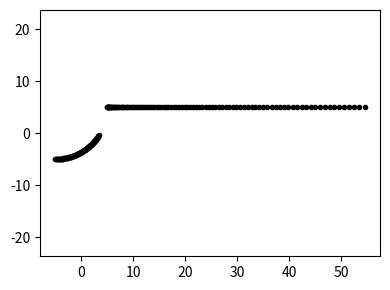

Python code for this plot:
import numpy as np
import matplotlib.pyplot as plt
import math


class Parameters:
    pass

class KinematicState:
    def __init__(self, pos = np.zeros(2), \
        long_speed = 0, long_acc = 0, yaw_angle = 0, yaw_rate = 0):
        self.pos = pos
        self.long_speed = long_speed
        self.long_acc = long_acc
        self.yaw_angle = yaw_angle
        self.yaw_rate = yaw_rate

class Trajectory:
    def __init__(self, simulation, initial_state = KinematicState()):
        # allocate and initialise numpy arrays for action variables
        self.long_acc = initial_state.long_acc \
            * np.ones(simulation.settings.n_time_steps)
        self.yaw_rate = initial_state.yaw_rate \
            * np.ones(simulation.settings.n_time_steps)
        # allocate numpy arrays for variables to be simulated
        self.pos = math.nan * np.ones((2, simulation.settings.n_time_steps))
        self.long_speed = math.nan * np.ones(simulation.settings.n_time_steps)
        self.yaw_angle = math.nan * np.ones(simulation.settings.n_time_steps)
        # set initial state for variables to be simulated
        self.pos[:, 0] = initial_state.pos
        self.long_speed[0] = initial_state.long_speed
        self.yaw_angle[0] = initial_state.yaw_angle


class BaseAgent:

    # these are all to be overridden and implemented by descendant classes
    def get_default_parameters(self):
        """Return a Parameters object with default parameter values."""
        empty_parameters = Parameters()
        return empty_parameters
    def prepare_for_action_update(self):
        """Make any preparations needed by this agent and/or other agents in 
        the simulation, before making the action update. 
        """
        pass
    def do_action_update(self):
        """Do the action update for the agent. 
        """
        #print('Updating agent %s to time step %i' % (self.name, self.simulation.state.i_time_step))
        pass


    # def prepare_for_simulation(self):
    #     self.other_agents = self.simulation.get_other_agents(self)


    def get_state(self, i_time_step):
        state = KinematicState(pos = self.trajectory.pos[:, i_time_step], \
            long_speed = self.trajectory.long_speed[i_time_step], \
            long_acc = self.trajectory.long_acc[i_time_step], \
            yaw_angle = self.trajectory.yaw_angle[i_time_step], \
            yaw_rate = self.trajectory.yaw_rate[i_time_step])
        return state

    def get_current_state(self):
        state = self.get_state(self.simulation.state.i_time_step)
        return state


    def get_future_state(self, local_long_accs, local_yaw_rates, 
        i_start_time_step, n_time_steps_to_advance):
        """Use the supplied action vectors, simulate the specified number of
        time steps ahead from the agent's state at the specified starting time 
        step, and return the resulting agent state.
        """
        
        local_pos = self.trajectory.pos[:, i_start_time_step]
        local_long_speed = self.trajectory.long_speed[i_start_time_step]
        local_yaw_angle = self.trajectory.yaw_angle[i_start_time_step]
        
        for i in range(i_start_time_step + 1, \
            i_start_time_step + n_time_steps_to_advance + 1):
            local_long_speed += \
                local_long_accs[i-1] * self.simulation.settings.time_step
            local_yaw_angle += \
                local_yaw_rates[i-1] * self.simulation.settings.time_step
            local_pos = local_pos \
                + self.simulation.settings.time_step * local_long_speed \
                * np.array([math.cos(local_yaw_angle), math.sin(local_yaw_angle)])

        return (local_pos, local_long_speed, local_yaw_angle)


    def do_kinematics_update(self):
        i_time_step = self.simulation.state.i_time_step
        (self.trajectory.pos[:, i_time_step], \
            self.trajectory.long_speed[i_time_step], \
            self.trajectory.yaw_angle[i_time_step]) = \
            self.get_future_state( \
                self.trajectory.long_acc, self.trajectory.yaw_rate, \
                i_time_step-1, 1)

    def plot_trajectory(self):
        plt.plot(self.trajectory.pos[0, :], self.trajectory.pos[1, :], \
            self.plot_color + '.')
                
    def plot_time_series(self, speed_ax, yaw_ax):
        speed_ax.plot(self.simulation.time_stamps, self.trajectory.long_speed, \
            self.plot_color + '-')
        yaw_ax.plot(self.simulation.time_stamps, self.trajectory.yaw_angle * 180/math.pi, \
            self.plot_color + '-')

    def __init__(self, name, simulation, initial_state, plot_color = 'k'):
        # store agent name and plot color
        self.name = name
        self.plot_color = plot_color
        # assign agent to simulation
        self.i_agent = simulation.add_agent(self)
        self.simulation = simulation
        # parse the provided initial state, if any
        if initial_state is None:
            initial_state = KinematicState() # all zeros
        else:
            if initial_state.pos is None:
                initial_state.pos = np.zeros(2)
            if initial_state.long_speed is None:
                initial_state.long_speed = 0
            if initial_state.long_acc is None:
                initial_state.long_acc = 0
            if initial_state.yaw_angle is None:
                initial_state.long_acc = 0
            if initial_state.yaw_rate is None:
                initial_state.yaw_rate = 0
        # create a Trajectory object for the agent
        self.trajectory = Trajectory(simulation, initial_state)


class AgentWithGoal(BaseAgent):

    def plot_trajectory(self):
        super().plot_trajectory()
        plt.plot(self.goal[0], self.goal[1], 'g+')
        plt.xlabel('x (m)')
        plt.ylabel('y (m)')


    def __init__(self, name, simulation, initial_state, goal, plot_color = 'k'):
        # check if the caller has provided start and goal positions, but no
        # starting yaw angle - if so set it to point at goal
        if (initial_state is not None) and (initial_state.pos is not None) \
            and (goal is not None) and (initial_state.yaw_angle) is None:
            agent_to_goal_vector = goal - initial_state.pos
            initial_state.yaw_angle = \
                np.arctan2(agent_to_goal_vector[1], agent_to_goal_vector[0])
        # parse and store the agent's goal position
        if goal is None:
            goal = np.zeros(2)
        self.goal = goal
        # run ancestor initialisation
        super().__init__(name, simulation, initial_state, plot_color)


class SimulationSettings:
    def __init__(self, time_stamps, time_step):
        self.start_time = time_stamps[0]
        self.end_time = time_stamps[-1]
        self.time_step = time_step
        self.n_time_steps = len(time_stamps)

class SimulationState:
    def __init__(self, simulation):
        self.simulation = simulation
        self.i_time_step = 0
        self.time = simulation.time_stamps[0]
    def set_time_step(self, i_time_step):
        self.i_time_step = i_time_step
        self.time = self.simulation.time_stamps[i_time_step]


class Simulation:

    def add_agent(self, agent):
        self.agents.append(agent)
        return len(self.agents)-1

    # def get_other_agents(self, calling_agent):
    #     other_agents = []
    #     for agent in self.agents:
    #         if agent is not calling_agent:
    #             other_agents.append(agent)
    
    def plot_trajectories(self):
        plt.figure(figsize = [4, 3])
        for agent in self.agents:
            agent.plot_trajectory()
        plt.axis('equal')
        plt.tight_layout()

    def plot_time_series(self):
        fig, (speed_ax, yaw_ax) = plt.subplots(2, 1, sharex = True, figsize = [3, 3])
        for agent in self.agents:
            agent.plot_time_series(speed_ax, yaw_ax)
        speed_ax.set_ylabel('v (m/s)')
        yaw_ax.set_ylabel('$\psi$ (deg)')
        yaw_ax.set_xlabel('t (s)')
        plt.tight_layout()

    def run(self):

        # for agent in self.agents:
        #     agent.prepare_for_simulation()

        for i_time_step in range(self.settings.n_time_steps):
            self.state.set_time_step(i_time_step)
            if i_time_step > 0:
                for agent in self.agents:
                    agent.do_kinematics_update()
            for agent in self.agents:
                agent.prepare_for_action_update()
            for agent in self.agents:
                agent.do_action_update()

    
    def __init__(self, start_time, end_time, time_step):
        self.time_stamps = np.arange(start_time, end_time, time_step)
        self.settings = SimulationSettings(self.time_stamps, time_step) 
        self.state = SimulationState(self)
        self.agents = []

    

if __name__ == "__main__":
    test_simulation = Simulation(0, 10, 0.1)
    agent_A = BaseAgent( 'A', test_simulation, initial_state = \
        KinematicState( pos = np.array((-5, -5)), long_speed = 1, yaw_rate = 0.1 ) )
    agent_B = BaseAgent( 'B', test_simulation, initial_state = \
        KinematicState( pos = np.array((5, 5)), long_acc = 1 ) )
    test_simulation.run()
    print(agent_A.trajectory.pos)
    print(agent_B.trajectory.pos)
    test_simulation.plot_trajectories()
    plt.show()

    
